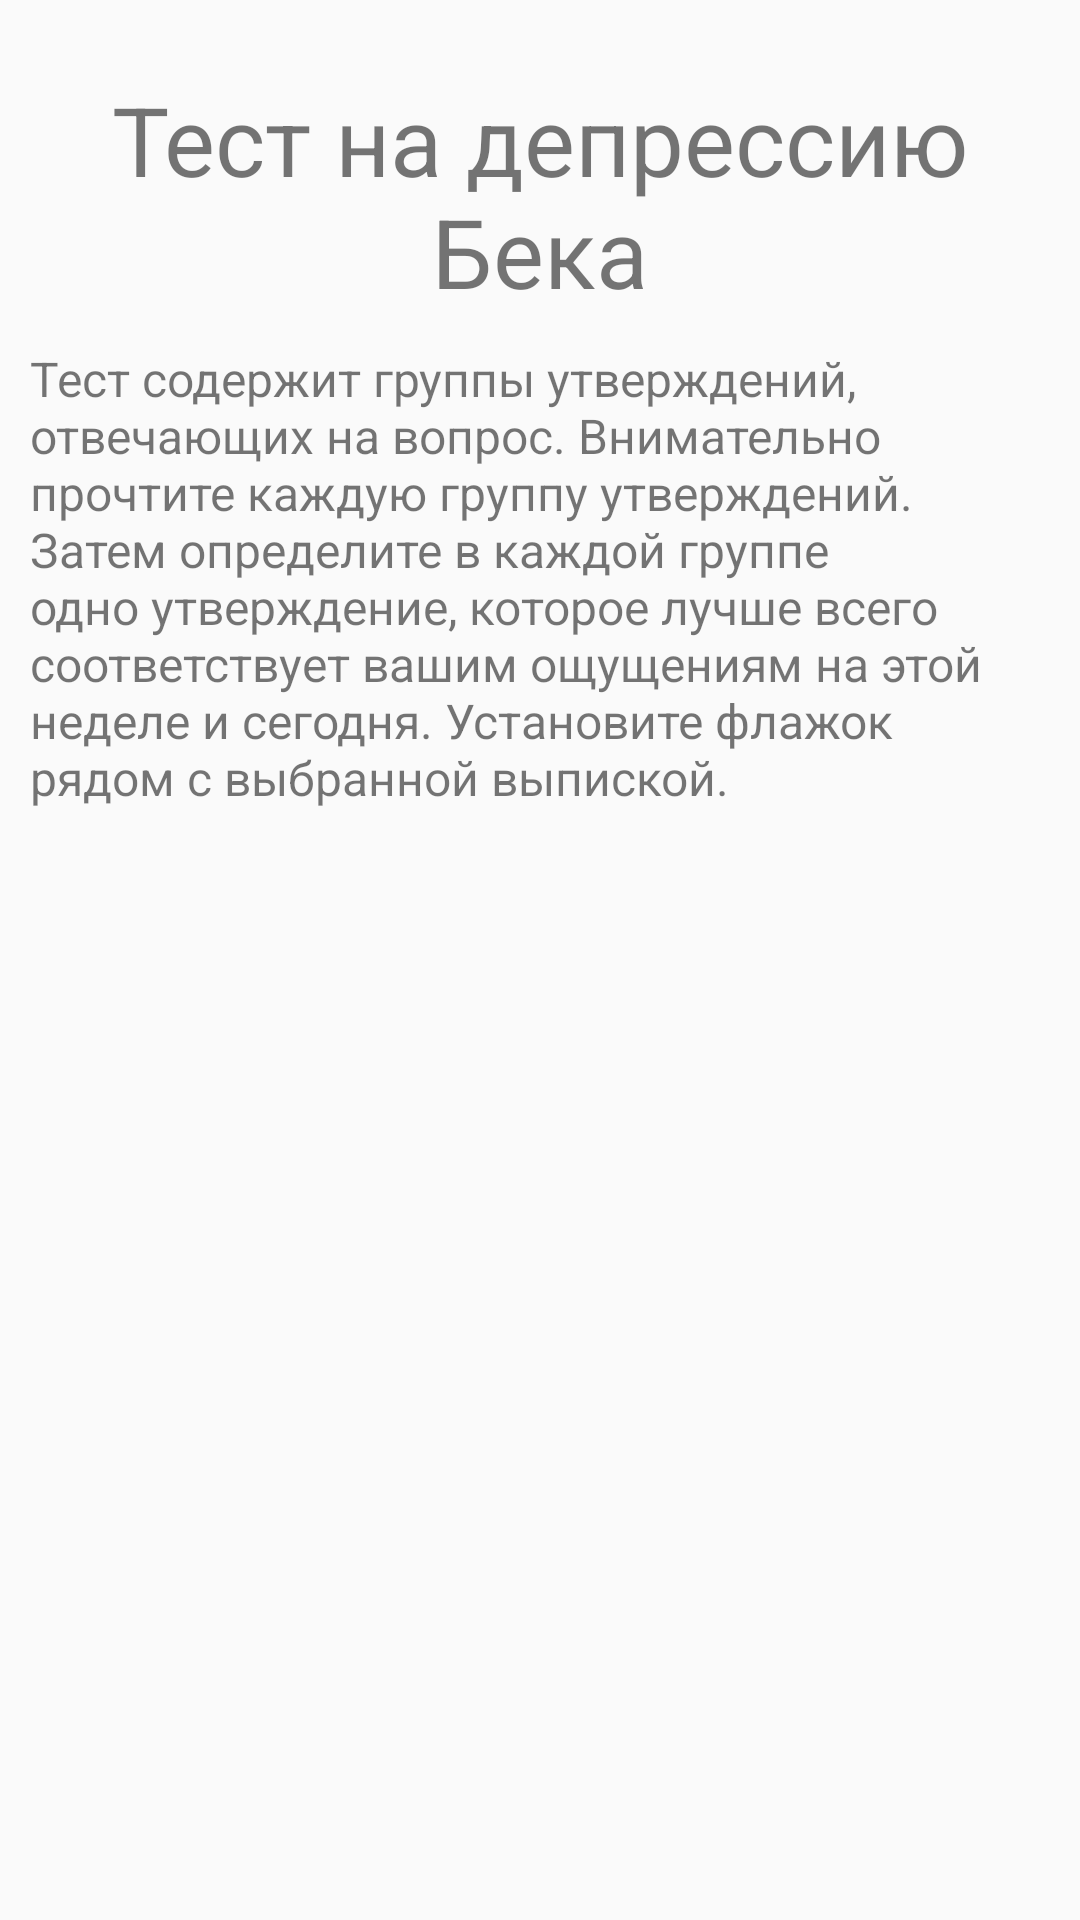

Android layout source for this screen:
<!-- AndroidManifest.xml: application theme LightTheme -->
<!-- res/layout/activity_test.xml -->
<?xml version="1.0" encoding="utf-8"?>
<LinearLayout xmlns:android="http://schemas.android.com/apk/res/android"
    xmlns:app="http://schemas.android.com/apk/res-auto"
    android:layout_width="fill_parent"
    android:layout_height="fill_parent">

    <ScrollView
        android:layout_width="fill_parent"
        android:layout_height="wrap_content">

        <LinearLayout
            android:id="@+id/basicLayout"
            android:layout_width="match_parent"
            android:layout_height="match_parent"
            android:orientation="vertical">

            <TextView
                android:id="@+id/textView"
                android:layout_width="match_parent"
                android:layout_height="0dp"
                android:layout_marginTop="25dp"
                android:layout_weight="1"
                android:gravity="center_vertical|right"
                android:text="Тест на депрессию Бека"
                android:textAlignment="center"
                android:textSize="32dp" />

            <TextView
                android:id="@+id/textViewTestDescription"
                android:layout_width="match_parent"
                android:layout_height="wrap_content"
                android:text="Тест содержит группы утверждений, отвечающих на вопрос. Внимательно прочтите каждую группу утверждений. Затем определите в каждой группе одно утверждение, которое лучше всего соответствует вашим ощущениям на этой неделе и сегодня. Установите флажок рядом с выбранной выпиской."
                android:textSize="16dp"
                android:layout_margin="30px"
                android:layout_marginTop="0px"/>

        </LinearLayout>
    </ScrollView>

</LinearLayout>
<!-- resources referenced by this layout -->
<resources>
  <style name="LightTheme" parent="Theme.AppCompat.DayNight">
          
          <item name="colorPrimary">@color/colorPrimary</item>
          <item name="colorPrimaryVariant">@color/colorPrimaryDark</item>
          <item name="colorOnPrimary">@color/colorAccent</item>
          
          <item name="android:statusBarColor" tools:targetApi="l">@color/colorPrimaryVariant</item>
          
      </style>
  <color name="colorPrimary">#7B6BB6</color>
  <color name="colorPrimaryDark">#00574B</color>
  <color name="colorAccent">#D81B60</color>
  <color name="colorPrimaryVariant">#7B6BB6</color>
</resources>
